The GitHub repository Achuthan2909/Heart-Disease-Analysis-using-ECG-Spectrograms-and-SHAP contains a labelled image folder "data" with 5 categories: APC, LBB, NOR, PVC, RBB. Examples follow, each with its label.

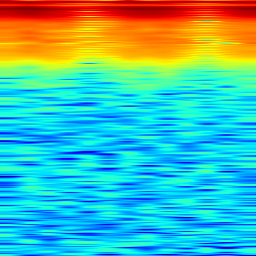
Label: RBB

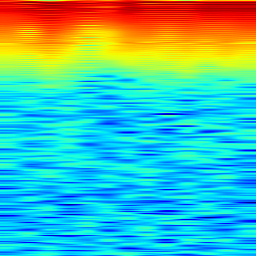
Label: PVC

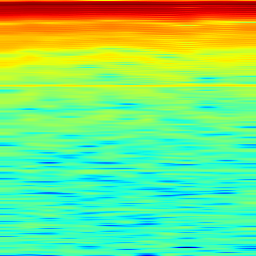
Label: LBB

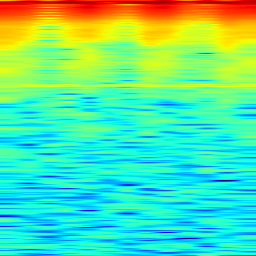
Label: APC

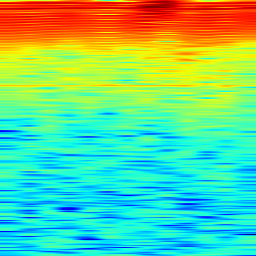
Label: NOR

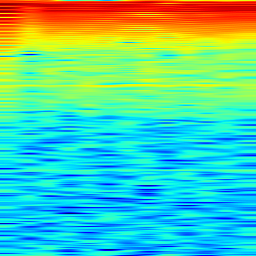
Label: NOR
